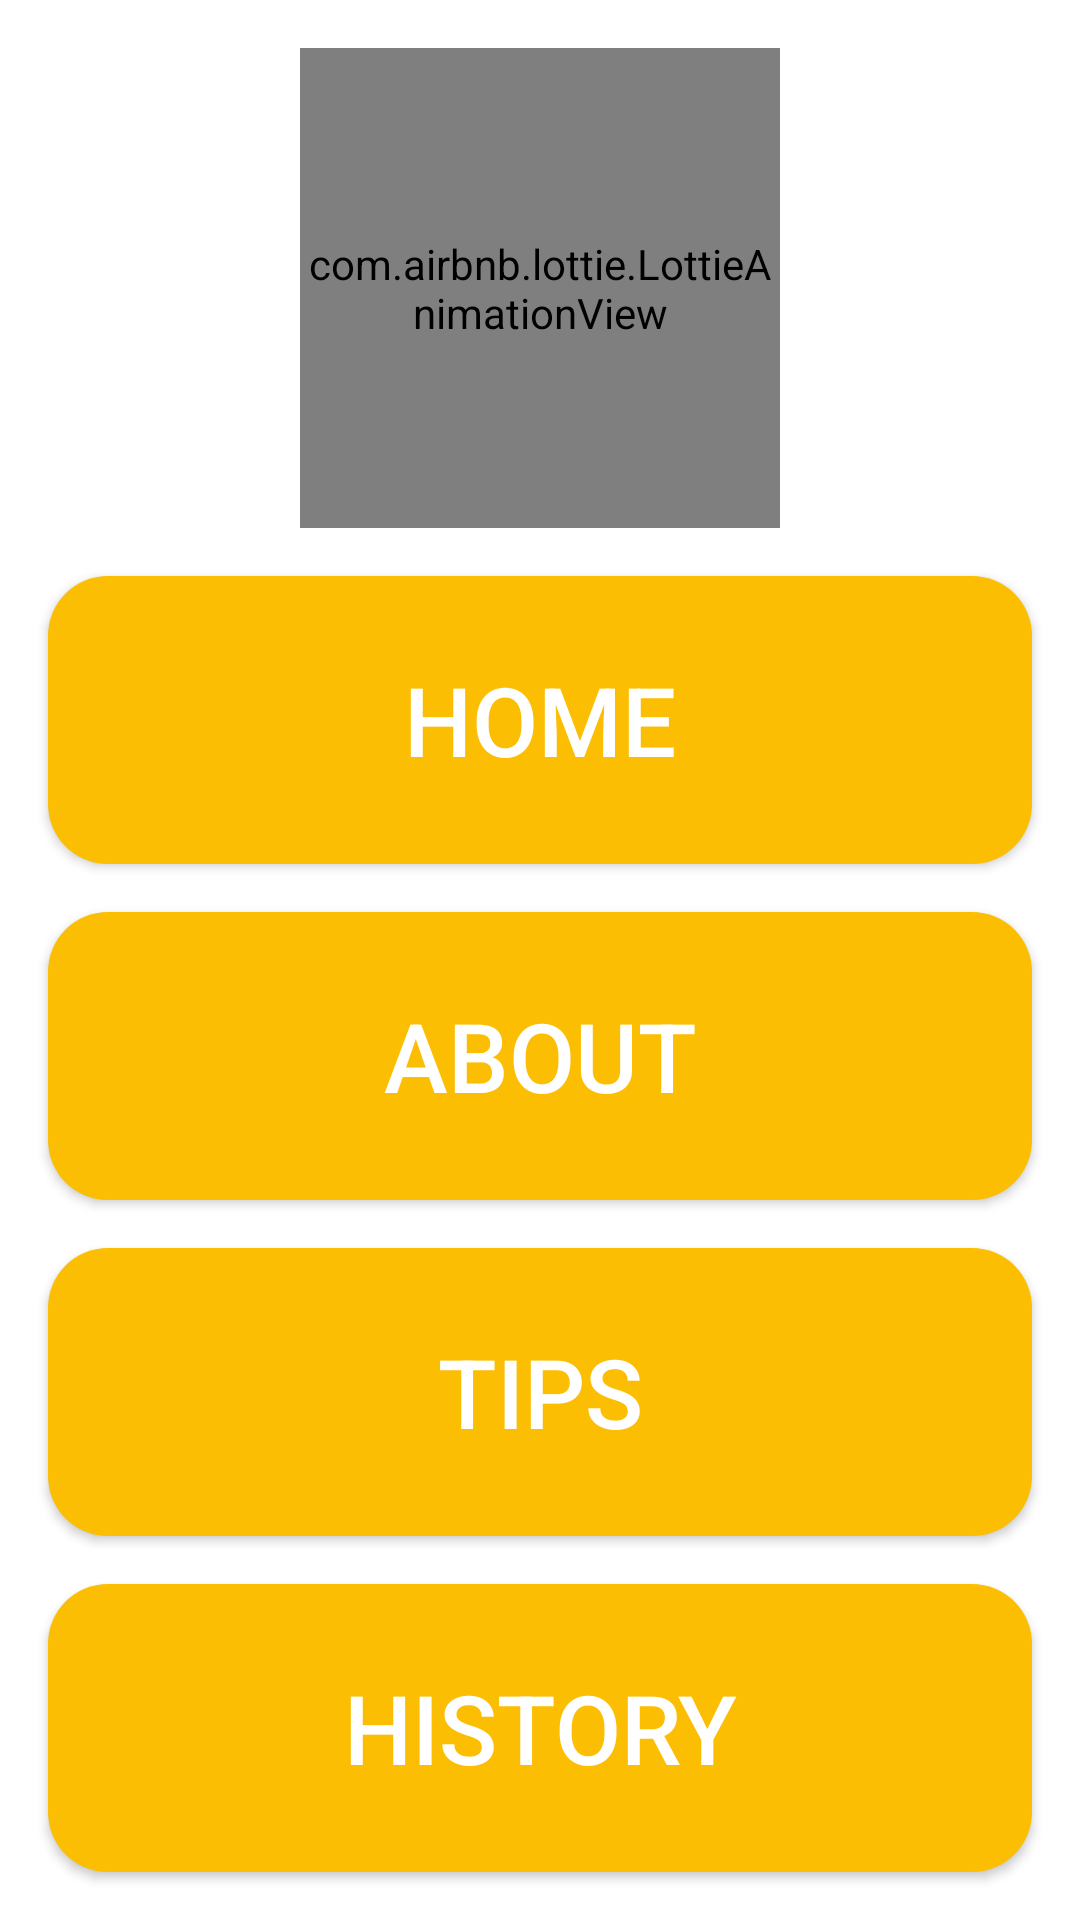

This screen was rendered from an Android layout file. Write that file and the resources it references.
<!-- AndroidManifest.xml: application theme Theme.XổSốQuảngNam -->
<!-- res/layout/fragment_main.xml -->
<?xml version="1.0" encoding="utf-8"?>
<androidx.constraintlayout.widget.ConstraintLayout xmlns:android="http://schemas.android.com/apk/res/android"
    xmlns:tools="http://schemas.android.com/tools"
    android:layout_width="match_parent"
    android:layout_height="match_parent"
    xmlns:app="http://schemas.android.com/apk/res-auto"
    tools:context=".contents.MainFragment">

    
    <com.airbnb.lottie.LottieAnimationView
        android:id="@+id/lottieAnimationView"
        android:layout_width="0dp"
        android:layout_height="0dp"
        android:layout_marginTop="16dp"
        app:layout_constraintDimensionRatio="1:1"
        app:layout_constraintEnd_toEndOf="parent"
        app:layout_constraintStart_toStartOf="parent"
        app:layout_constraintTop_toTopOf="parent"
        app:lottie_fileName="lotto_main.json"
        app:layout_constraintHeight_percent=".25"
        app:lottie_autoPlay="true"
        app:lottie_loop="true"  />

    <androidx.appcompat.widget.AppCompatButton
        android:id="@+id/homeBtn"
        android:layout_width="match_parent"
        android:layout_height="0dp"
        app:layout_constraintHeight_percent=".15"
        android:layout_margin="16dp"
        android:background="@drawable/custom_background"
        android:text="@string/home"
        android:textColor="@color/white"
        android:textSize="32sp"
        app:layout_constraintTop_toBottomOf="@+id/lottieAnimationView" />

    <androidx.appcompat.widget.AppCompatButton
        android:id="@+id/aboutBtn"
        android:layout_width="match_parent"
        android:layout_height="0dp"
        android:layout_margin="16dp"
        app:layout_constraintHeight_percent=".15"
        android:background="@drawable/custom_background"
        android:text="@string/about"
        android:textColor="@color/white"
        android:textSize="32sp"
        app:layout_constraintTop_toBottomOf="@+id/homeBtn" />

    <androidx.appcompat.widget.AppCompatButton
        android:id="@+id/tipsBtn"
        android:layout_width="match_parent"
        android:layout_height="0dp"
        android:layout_margin="16dp"
        app:layout_constraintHeight_percent=".15"
        android:background="@drawable/custom_background"
        android:text="@string/tips"
        android:textColor="@color/white"
        android:textSize="32sp"
        app:layout_constraintTop_toBottomOf="@+id/aboutBtn" />

    <androidx.appcompat.widget.AppCompatButton
        android:id="@+id/historyBtn"
        android:layout_width="match_parent"
        android:layout_height="0dp"
        android:layout_margin="16dp"
        android:background="@drawable/custom_background"
        android:text="@string/history"
        app:layout_constraintHeight_percent=".15"
        android:textColor="@color/white"
        android:textSize="32sp"
        app:layout_constraintTop_toBottomOf="@+id/tipsBtn" />

</androidx.constraintlayout.widget.ConstraintLayout>
<!-- resources referenced by this layout -->
<resources>
  <color name="white">#FFFFFFFF</color>
  <!-- drawable custom_background (drawable) -->
  <?xml version="1.0" encoding="UTF-8"?>
  <shape xmlns:android="http://schemas.android.com/apk/res/android" android:shape="rectangle">
      <solid android:color="@color/app_orange"/>
      <corners android:radius="20dp"/>
  </shape>
  <string name="about">About</string>
  <string name="history">History</string>
  <string name="home">Home</string>
  <string name="tips">Tips</string>
  <style name="Theme.XổSốQuảngNam" parent="Theme.MaterialComponents.DayNight.NoActionBar">
          
          <item name="colorPrimary">@color/purple_500</item>
          <item name="colorPrimaryVariant">@color/purple_700</item>
          <item name="colorOnPrimary">@color/white</item>
          
          <item name="colorSecondary">@color/teal_200</item>
          <item name="colorSecondaryVariant">@color/teal_700</item>
          <item name="colorOnSecondary">@color/black</item>
          
          <item name="android:fitsSystemWindows">true</item>
          <item name="android:windowTranslucentStatus">true</item>
          <item name="android:windowTranslucentNavigation">true</item>
  
          <item name="android:statusBarColor" tools:targetApi="l">?attr/colorPrimaryVariant</item>
          
      </style>
  <color name="app_orange">#FCBE03</color>
  <color name="purple_500">#FF6200EE</color>
  <color name="purple_700">#FF3700B3</color>
  <color name="teal_200">#FF03DAC5</color>
  <color name="teal_700">#FF018786</color>
  <color name="black">#FF000000</color>
</resources>
